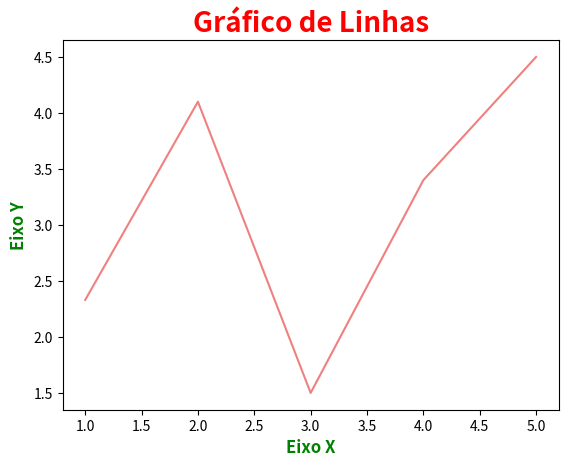

Python code for this plot:
import matplotlib.pyplot as plt

# Dados
x = [1, 2, 3, 4, 5]
y = [2.33, 4.1, 1.5, 3.4, 4.5]

def plotar_grafico_linhas(x, y):
    # Criar um gráfico de linhas
    plt.plot(x, y, color='lightcoral')

    # Adicionar rótulos aos eixos
    plt.xlabel('Eixo X', fontsize=12, fontweight='bold', color='green')
    plt.ylabel('Eixo Y', fontsize=12, fontweight='bold', color='green')

    # Adicionar um título ao gráfico
    plt.title('Gráfico de Linhas', fontsize=20, fontweight='bold', color='red')

    # Mostrar o gráfico
    plt.show()
    
if __name__ == '__main__':
    plotar_grafico_linhas(x, y)
    
